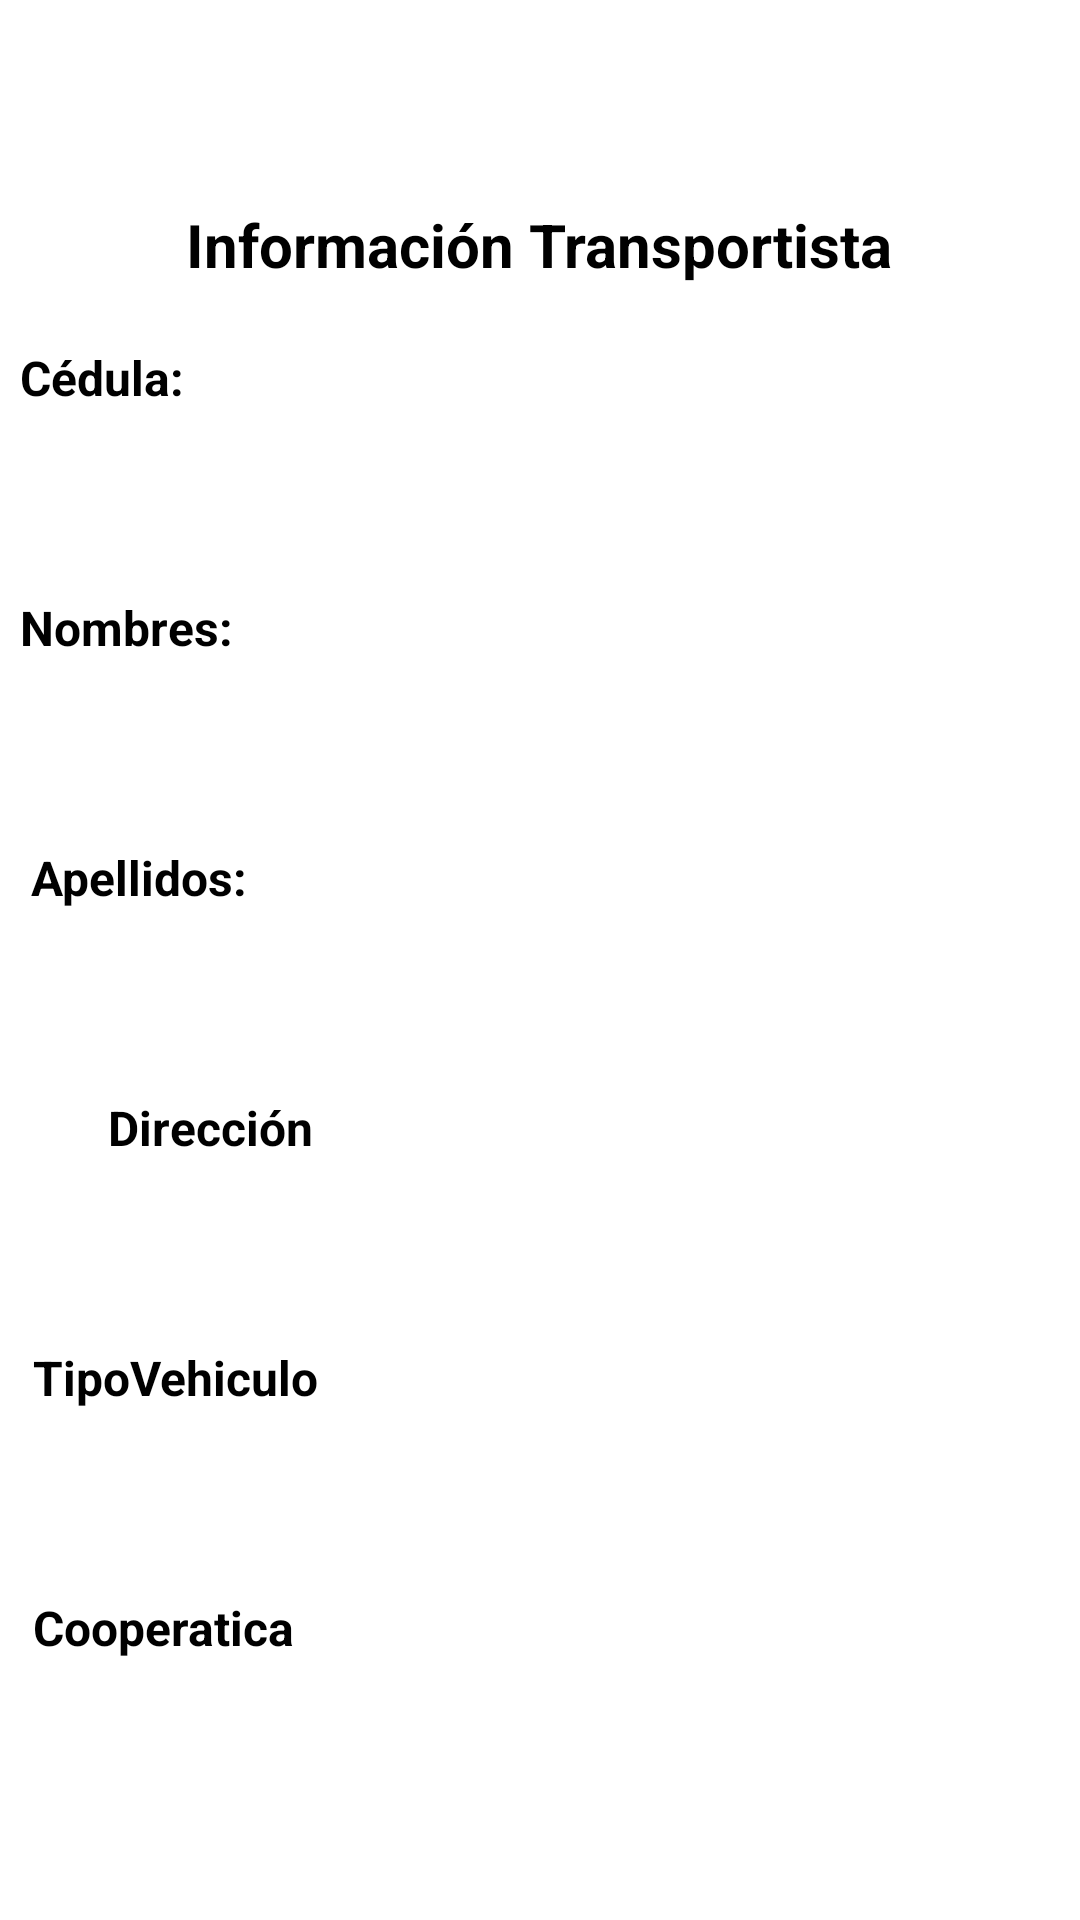

This screen was rendered from an Android layout file. Write that file and the resources it references.
<!-- AndroidManifest.xml: application theme Theme.Examensp -->
<!-- res/layout/activity_vistaindividual.xml -->
<?xml version="1.0" encoding="utf-8"?>
<androidx.constraintlayout.widget.ConstraintLayout xmlns:android="http://schemas.android.com/apk/res/android"
    xmlns:app="http://schemas.android.com/apk/res-auto"
    xmlns:tools="http://schemas.android.com/tools"
    android:layout_width="match_parent"
    android:layout_height="match_parent"
    tools:context=".vistaindividual">

    <TextView
        android:id="@+id/textView4"
        android:layout_width="wrap_content"
        android:layout_height="wrap_content"
        android:layout_marginTop="68dp"
        android:text="Información Transportista"
        android:textColor="#000000"
        android:textSize="20sp"
        android:textStyle="bold"
        app:layout_constraintEnd_toEndOf="parent"
        app:layout_constraintHorizontal_bias="0.498"
        app:layout_constraintStart_toStartOf="parent"
        app:layout_constraintTop_toTopOf="parent" />

    <TextView
        android:id="@+id/textView6"
        android:layout_width="wrap_content"
        android:layout_height="wrap_content"
        android:layout_marginStart="32dp"
        android:layout_marginTop="20dp"
        android:layout_marginEnd="308dp"
        android:text="Nombres:"
        android:textColor="#000000"
        android:textSize="16sp"
        android:textStyle="bold"
        app:layout_constraintEnd_toEndOf="parent"
        app:layout_constraintStart_toStartOf="parent"
        app:layout_constraintTop_toBottomOf="@+id/mostarcedula" />

    <TextView
        android:id="@+id/nombresmostrar"
        android:layout_width="wrap_content"
        android:layout_height="wrap_content"
        android:layout_marginTop="20dp"
        android:textColor="#000000"
        android:textSize="16sp"
        app:layout_constraintEnd_toEndOf="parent"
        app:layout_constraintHorizontal_bias="0.09"
        app:layout_constraintStart_toStartOf="parent"
        app:layout_constraintTop_toBottomOf="@+id/textView6" />

    <TextView
        android:id="@+id/textView11"
        android:layout_width="wrap_content"
        android:layout_height="wrap_content"
        android:layout_marginStart="36dp"
        android:layout_marginTop="20dp"
        android:layout_marginEnd="303dp"
        android:text="Apellidos:"
        android:textColor="#000000"
        android:textSize="16sp"
        android:textStyle="bold"
        app:layout_constraintEnd_toEndOf="parent"
        app:layout_constraintStart_toStartOf="parent"
        app:layout_constraintTop_toBottomOf="@+id/nombresmostrar" />

    <TextView
        android:id="@+id/apellidosmostrar"
        android:layout_width="wrap_content"
        android:layout_height="wrap_content"
        android:layout_marginTop="20dp"
        android:textColor="#000000"
        android:textSize="16sp"
        app:layout_constraintEnd_toEndOf="parent"
        app:layout_constraintHorizontal_bias="0.09"
        app:layout_constraintStart_toStartOf="parent"
        app:layout_constraintTop_toBottomOf="@+id/textView11" />

    <TextView
        android:id="@+id/textView13"
        android:layout_width="wrap_content"
        android:layout_height="wrap_content"
        android:layout_marginStart="32dp"
        android:layout_marginTop="20dp"
        android:layout_marginEnd="324dp"
        android:text="Cédula:"
        android:textColor="#000000"
        android:textSize="16sp"
        android:textStyle="bold"
        app:layout_constraintEnd_toEndOf="parent"
        app:layout_constraintStart_toStartOf="parent"
        app:layout_constraintTop_toBottomOf="@+id/textView4" />

    <TextView
        android:id="@+id/mostarcedula"
        android:layout_width="wrap_content"
        android:layout_height="wrap_content"
        android:layout_marginTop="20dp"
        android:textColor="#000000"
        android:textSize="16sp"
        app:layout_constraintEnd_toEndOf="parent"
        app:layout_constraintHorizontal_bias="0.09"
        app:layout_constraintStart_toStartOf="parent"
        app:layout_constraintTop_toBottomOf="@+id/textView13" />

    <TextView
        android:id="@+id/textView14"
        android:layout_width="wrap_content"
        android:layout_height="wrap_content"
        android:layout_marginStart="36dp"
        android:layout_marginTop="20dp"
        android:layout_marginEnd="307dp"
        android:text="Dirección"
        android:textColor="#000000"
        android:textSize="16sp"
        android:textStyle="bold"
        app:layout_constraintEnd_toEndOf="parent"
        app:layout_constraintHorizontal_bias="0.0"
        app:layout_constraintStart_toStartOf="parent"
        app:layout_constraintTop_toBottomOf="@+id/apellidosmostrar" />

    <TextView
        android:id="@+id/mostrardireccion"
        android:layout_width="wrap_content"
        android:layout_height="wrap_content"
        android:layout_marginTop="20dp"
        android:textColor="#000000"
        android:textSize="16sp"
        app:layout_constraintEnd_toEndOf="parent"
        app:layout_constraintHorizontal_bias="0.09"
        app:layout_constraintStart_toStartOf="parent"
        app:layout_constraintTop_toBottomOf="@+id/textView14" />

    <TextView
        android:id="@+id/asdda"
        android:layout_width="wrap_content"
        android:layout_height="wrap_content"
        android:layout_marginStart="36dp"
        android:layout_marginTop="20dp"
        android:layout_marginEnd="279dp"
        android:text="TipoVehiculo"
        android:textColor="#000000"
        android:textSize="16sp"
        android:textStyle="bold"
        app:layout_constraintEnd_toEndOf="parent"
        app:layout_constraintStart_toStartOf="parent"
        app:layout_constraintTop_toBottomOf="@+id/mostrardireccion" />

    <TextView
        android:id="@+id/mostrartipoveiculo"
        android:layout_width="wrap_content"
        android:layout_height="wrap_content"
        android:layout_marginTop="20dp"
        android:textColor="#000000"
        android:textSize="16sp"
        app:layout_constraintEnd_toEndOf="parent"
        app:layout_constraintHorizontal_bias="0.09"
        app:layout_constraintStart_toStartOf="parent"
        app:layout_constraintTop_toBottomOf="@+id/asdda" />

    <TextView
        android:id="@+id/textView19"
        android:layout_width="wrap_content"
        android:layout_height="wrap_content"
        android:layout_marginStart="36dp"
        android:layout_marginTop="20dp"
        android:layout_marginEnd="287dp"
        android:text="Cooperatica"
        android:textColor="#000000"
        android:textSize="16sp"
        android:textStyle="bold"
        app:layout_constraintEnd_toEndOf="parent"
        app:layout_constraintStart_toStartOf="parent"
        app:layout_constraintTop_toBottomOf="@+id/mostrartipoveiculo" />

    <TextView
        android:id="@+id/mostrarcooperatica"
        android:layout_width="wrap_content"
        android:layout_height="wrap_content"
        android:layout_marginTop="20dp"
        android:textColor="#000000"
        android:textSize="16sp"
        app:layout_constraintEnd_toEndOf="parent"
        app:layout_constraintHorizontal_bias="0.09"
        app:layout_constraintStart_toStartOf="parent"
        app:layout_constraintTop_toBottomOf="@+id/textView19" />

</androidx.constraintlayout.widget.ConstraintLayout>
<!-- resources referenced by this layout -->
<resources>
  <style name="Theme.Examensp" parent="Theme.MaterialComponents.DayNight.DarkActionBar">
          
          <item name="colorPrimary">@color/purple_500</item>
          <item name="colorPrimaryVariant">@color/purple_700</item>
          <item name="colorOnPrimary">@color/white</item>
          
          <item name="colorSecondary">@color/teal_200</item>
          <item name="colorSecondaryVariant">@color/teal_700</item>
          <item name="colorOnSecondary">@color/black</item>
          
          <item name="android:statusBarColor" tools:targetApi="l">?attr/colorPrimaryVariant</item>
          
      </style>
  <!-- not gathered from this repository: default colours our renderer supplied (Android Studio template values) -->
  <color name="purple_500">#FF6200EE</color>
  <color name="purple_700">#FF3700B3</color>
  <color name="teal_200">#FF03DAC5</color>
  <color name="teal_700">#FF018786</color>
  <color name="black">#FF000000</color>
  <color name="white">#FFFFFFFF</color>
</resources>
